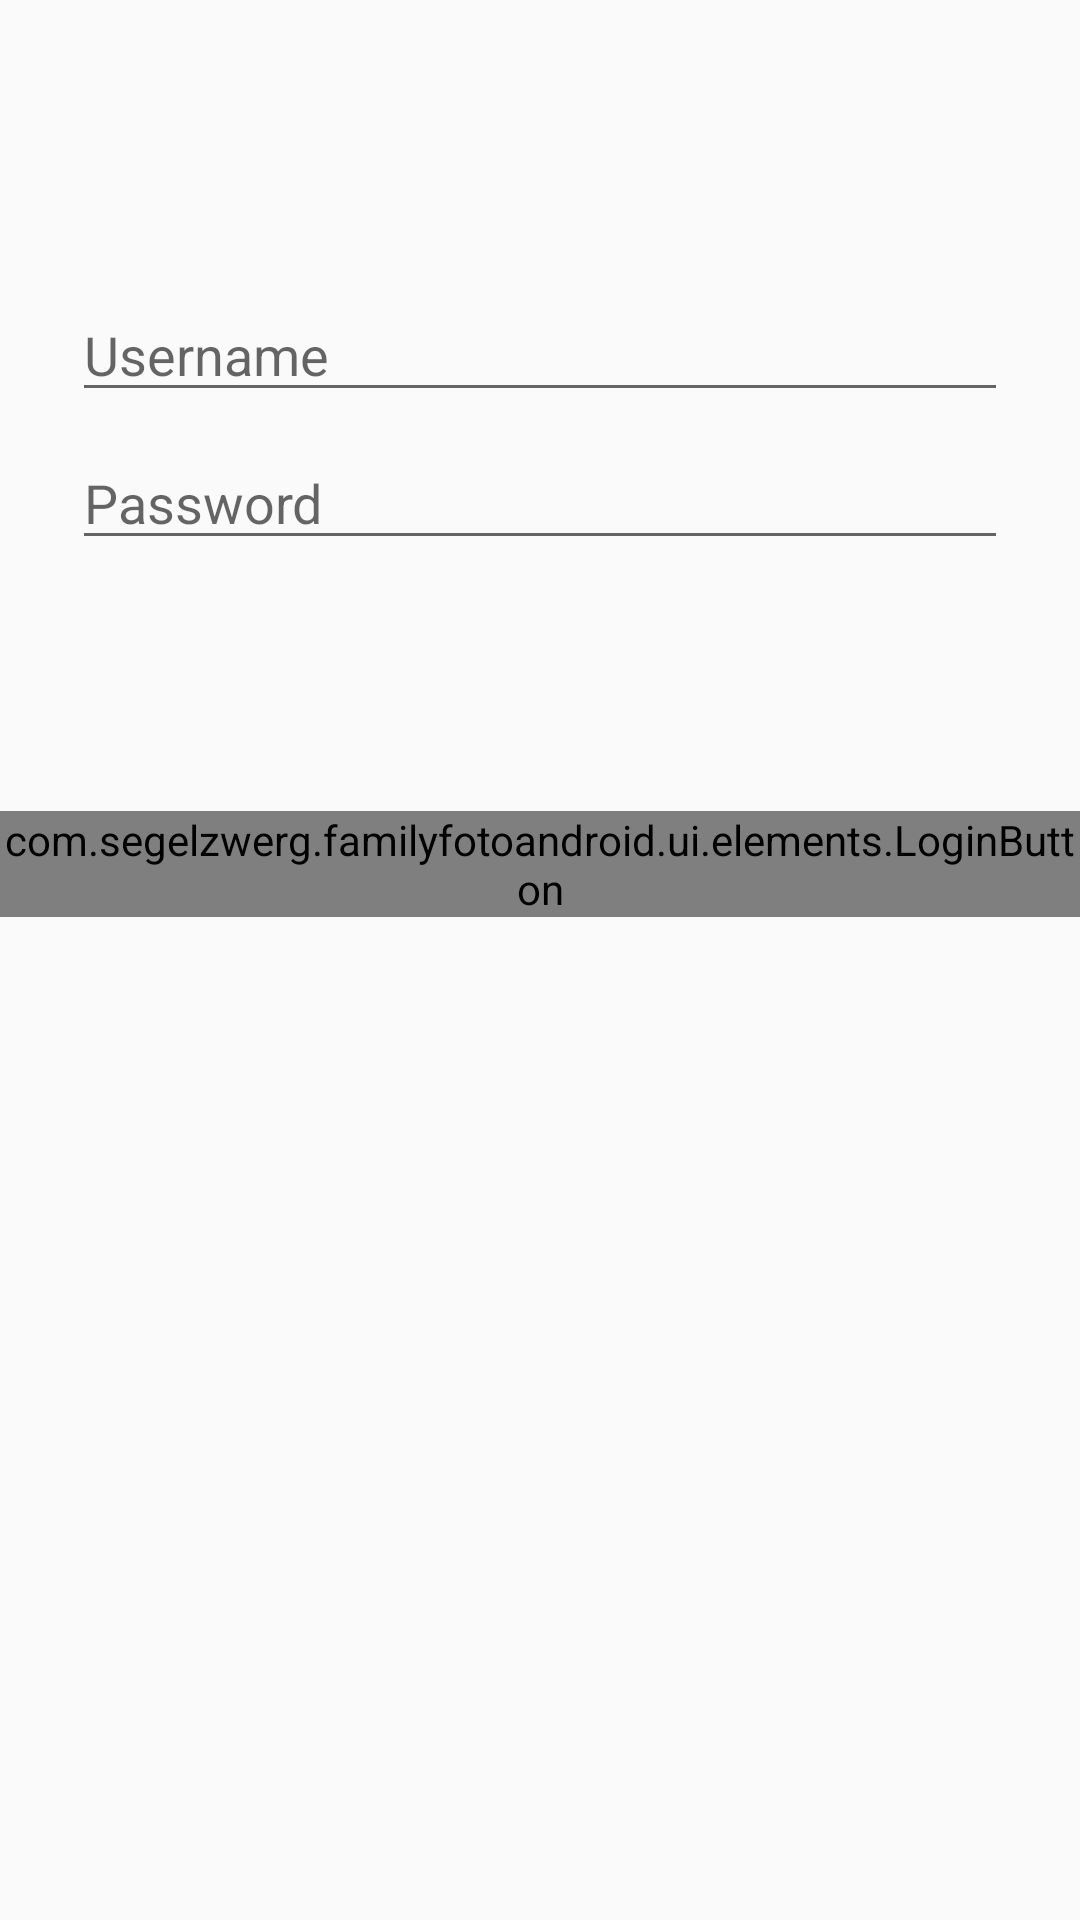

Produce the Android XML layout that renders to this screen, including the resource entries it uses.
<!-- AndroidManifest.xml: application theme AppTheme -->
<!-- res/layout/activity_login.xml -->
<?xml version="1.0" encoding="utf-8"?>
<androidx.constraintlayout.widget.ConstraintLayout xmlns:android="http://schemas.android.com/apk/res/android"
    xmlns:app="http://schemas.android.com/apk/res-auto"
    xmlns:tools="http://schemas.android.com/tools"
    android:id="@+id/container"
    android:layout_width="match_parent"
    android:layout_height="match_parent"
    android:paddingLeft="@dimen/activity_horizontal_margin"
    android:paddingTop="@dimen/activity_vertical_margin"
    android:paddingRight="@dimen/activity_horizontal_margin"
    android:paddingBottom="@dimen/activity_vertical_margin"
    tools:context=".ui.LoginActivity">

    <EditText
        android:id="@+id/username"
        android:layout_width="0dp"
        android:layout_height="wrap_content"
        android:layout_marginStart="24dp"
        android:layout_marginTop="96dp"
        android:layout_marginEnd="24dp"
        android:autofillHints="@string/prompt_user"
        android:hint="@string/prompt_user"
        android:inputType="text"
        android:selectAllOnFocus="true"
        app:layout_constraintEnd_toEndOf="parent"
        app:layout_constraintStart_toStartOf="parent"
        app:layout_constraintTop_toTopOf="parent" />

    <EditText
        android:id="@+id/password"
        android:layout_width="0dp"
        android:layout_height="wrap_content"
        android:layout_marginStart="24dp"
        android:layout_marginTop="8dp"
        android:layout_marginEnd="24dp"
        android:autofillHints="@string/prompt_password"
        android:hint="@string/prompt_password"
        android:imeActionLabel="@string/action_sign_in_short"
        android:imeOptions="actionDone"
        android:inputType="textPassword"
        android:selectAllOnFocus="true"
        app:layout_constraintEnd_toEndOf="parent"
        app:layout_constraintStart_toStartOf="parent"
        app:layout_constraintTop_toBottomOf="@+id/username" />

    <com.example.familyfotoandroid.ui.elements.LoginButton
        android:id="@+id/login"
        android:layout_width="wrap_content"
        android:layout_height="wrap_content"
        android:layout_gravity="start"
        android:layout_marginStart="48dp"
        android:layout_marginTop="16dp"
        android:layout_marginEnd="48dp"
        android:layout_marginBottom="64dp"
        android:enabled="false"
        android:text="@string/action_sign_in"
        android:onClick="requestLogin"
        app:layout_constraintBottom_toBottomOf="parent"
        app:layout_constraintEnd_toEndOf="parent"
        app:layout_constraintStart_toStartOf="parent"
        app:layout_constraintTop_toBottomOf="@+id/password"
        app:layout_constraintVertical_bias="0.2" />
</androidx.constraintlayout.widget.ConstraintLayout>
<!-- resources referenced by this layout -->
<resources>
  <string name="action_sign_in">Sign in or register</string>
  <string name="action_sign_in_short">Sign in</string>
  <string name="prompt_password">Password</string>
  <string name="prompt_user">Username</string>
  <style name="AppTheme" parent="Theme.AppCompat.Light.DarkActionBar">
          
          <item name="colorPrimary">@color/colorPrimary</item>
          <item name="colorPrimaryDark">@color/colorPrimaryDark</item>
          <item name="colorAccent">@color/colorAccent</item>
      </style>
  <color name="colorPrimary">#6200EE</color>
  <color name="colorPrimaryDark">#3700B3</color>
  <color name="colorAccent">#03DAC5</color>
</resources>
